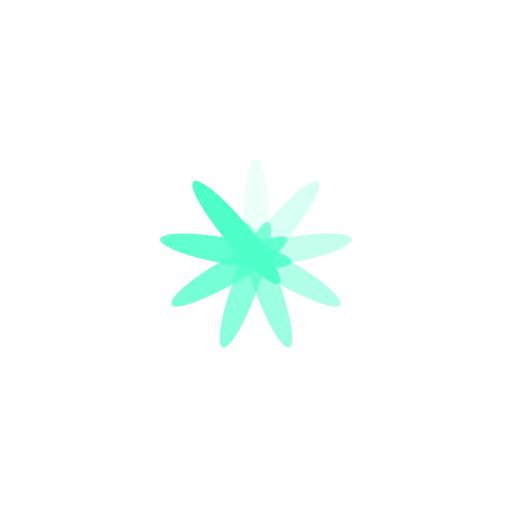
t = 0.00 s
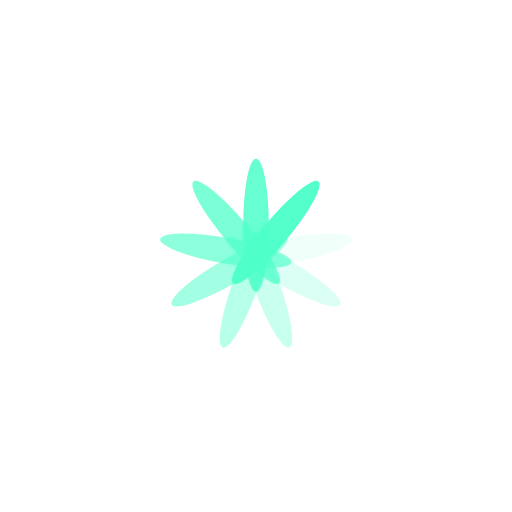
t = 0.25 s
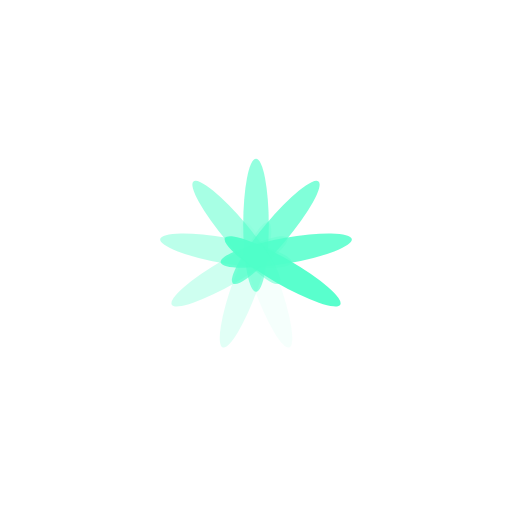
t = 0.50 s
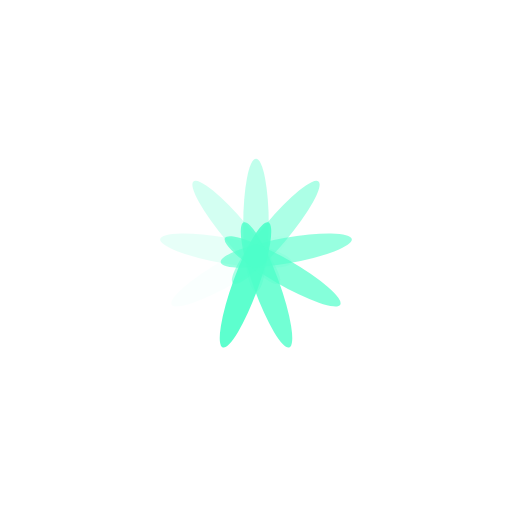
t = 0.75 s

The animated SVG that drew these frames (rendered in a browser with its animation timeline set to each time). Animation: 9 SMIL elements (animate=9); one cycle of 1.00 s, repeats indefinitely.

<?xml version="1.0" encoding="utf-8"?>
<svg xmlns="http://www.w3.org/2000/svg" xmlns:xlink="http://www.w3.org/1999/xlink" style="margin: auto; background: rgba(255, 255, 255, 0); display: block; shape-rendering: auto;" width="100px" height="100px" viewBox="0 0 100 100" preserveAspectRatio="xMidYMid">
<g transform="rotate(0 50 50)">
  <rect x="47.5" y="31" rx="2.5" ry="13" width="5" height="26" fill="#4fffca">
    <animate attributeName="opacity" values="1;0" keyTimes="0;1" dur="1s" begin="-0.8888888888888888s" repeatCount="indefinite"></animate>
  </rect>
</g><g transform="rotate(40 50 50)">
  <rect x="47.5" y="31" rx="2.5" ry="13" width="5" height="26" fill="#4fffca">
    <animate attributeName="opacity" values="1;0" keyTimes="0;1" dur="1s" begin="-0.7777777777777778s" repeatCount="indefinite"></animate>
  </rect>
</g><g transform="rotate(80 50 50)">
  <rect x="47.5" y="31" rx="2.5" ry="13" width="5" height="26" fill="#4fffca">
    <animate attributeName="opacity" values="1;0" keyTimes="0;1" dur="1s" begin="-0.6666666666666666s" repeatCount="indefinite"></animate>
  </rect>
</g><g transform="rotate(120 50 50)">
  <rect x="47.5" y="31" rx="2.5" ry="13" width="5" height="26" fill="#4fffca">
    <animate attributeName="opacity" values="1;0" keyTimes="0;1" dur="1s" begin="-0.5555555555555556s" repeatCount="indefinite"></animate>
  </rect>
</g><g transform="rotate(160 50 50)">
  <rect x="47.5" y="31" rx="2.5" ry="13" width="5" height="26" fill="#4fffca">
    <animate attributeName="opacity" values="1;0" keyTimes="0;1" dur="1s" begin="-0.4444444444444444s" repeatCount="indefinite"></animate>
  </rect>
</g><g transform="rotate(200 50 50)">
  <rect x="47.5" y="31" rx="2.5" ry="13" width="5" height="26" fill="#4fffca">
    <animate attributeName="opacity" values="1;0" keyTimes="0;1" dur="1s" begin="-0.3333333333333333s" repeatCount="indefinite"></animate>
  </rect>
</g><g transform="rotate(240 50 50)">
  <rect x="47.5" y="31" rx="2.5" ry="13" width="5" height="26" fill="#4fffca">
    <animate attributeName="opacity" values="1;0" keyTimes="0;1" dur="1s" begin="-0.2222222222222222s" repeatCount="indefinite"></animate>
  </rect>
</g><g transform="rotate(280 50 50)">
  <rect x="47.5" y="31" rx="2.5" ry="13" width="5" height="26" fill="#4fffca">
    <animate attributeName="opacity" values="1;0" keyTimes="0;1" dur="1s" begin="-0.1111111111111111s" repeatCount="indefinite"></animate>
  </rect>
</g><g transform="rotate(320 50 50)">
  <rect x="47.5" y="31" rx="2.5" ry="13" width="5" height="26" fill="#4fffca">
    <animate attributeName="opacity" values="1;0" keyTimes="0;1" dur="1s" begin="0s" repeatCount="indefinite"></animate>
  </rect>
</g>
<!-- [ldio] generated by https://loading.io/ --></svg>